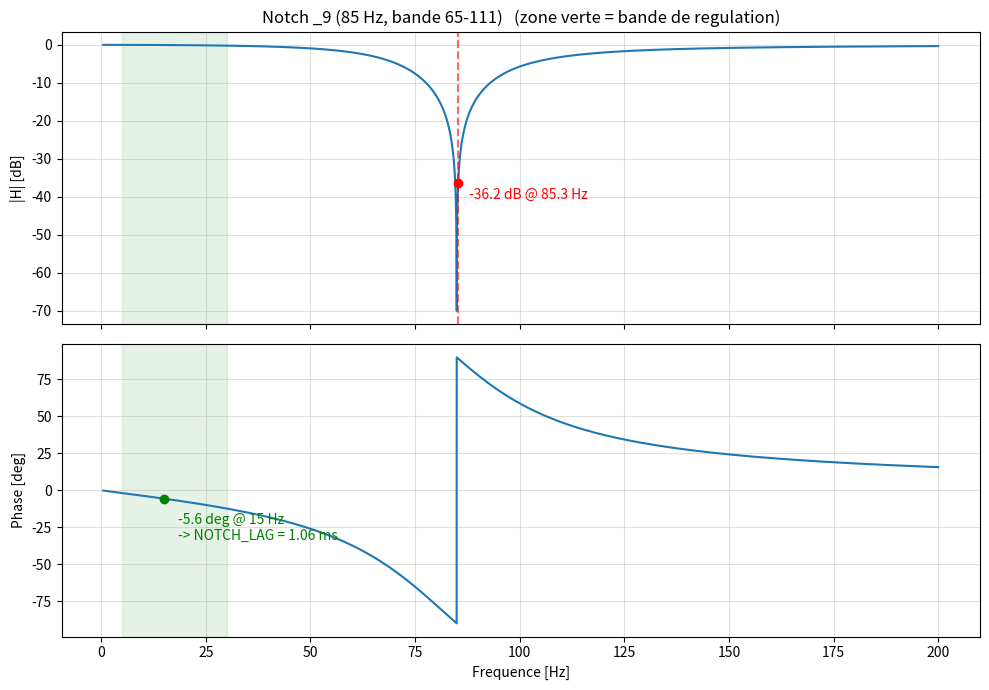

Recreate this plot in Python.
# =============================================================================
#  notch_outil.py
#  Outil d'analyse du filtre coupe-bande (notch) du firmware.
#
#  - Choisis un jeu de coefficients predefini ("_0" a "_10") OU un notch
#    custom (F0_CUSTOM / BW_CUSTOM) -> il imprime les #define a coller.
#  - Trace |H| et la phase, avec un marqueur du retard equivalent.
#  - Imprime le NOTCH_LAG a mettre dans lqi-inertie.py : c'est le retard
#    equivalent moyen dans la bande de regulation (BANDE_REG), calcule par
#    tau_eq(f) = -phase(f) / omega  (PAS le point a -45 degres, qui ne vaut
#    que pour un filtre du 1er ordre).
# =============================================================================

import numpy as np
import matplotlib.pyplot as plt
from scipy.signal import freqz

# ============================== A MODIFIER ===================================
CHOIX     = "_9"       # "_0".."_10" (jeux du FunctionHeader.h) ou "custom"
F0_CUSTOM = 85.3       # [Hz] centre du notch custom (si CHOIX = "custom")
BW_CUSTOM = 40.0       # [Hz] largeur de bande coupee du notch custom
F_RES     = 85.3       # [Hz] frequence de la resonance a attenuer (marqueur)
BANDE_REG = (5.0, 30.0)  # [Hz] bande de regulation pour le calcul du NOTCH_LAG
FS        = 25000.0    # [Hz] frequence de la boucle (ISR)
# =============================================================================

# Jeux de coefficients du FunctionHeader.h : (A1_B1, A2, B0_B2, description)
JEUX = {
    "_0":  (-1.980143772501098,     0.980339665209542,     0.9901698326047711,      "56 Hz, bande 47-90"),
    "_1":  (-1.98898514926503589,   0.9892508998390186,    0.9946254499195093,      "65 Hz, bande 47-90"),
    "_2":  (-1.97860927758394145,   0.97886214822594597,   0.989431074112973,       "65 Hz, bande 34-119"),
    "_3":  (-1.98719807873359366,   0.98751192990729475,   0.99375596495364737,     "70 Hz, bande 50-100"),
    "_4":  (-1.9770910357912317,    0.97738681058138155,   0.98869340529069083,     "70 Hz, bande 37-128"),
    "_5":  (-1.9896496113551767,    0.98999709932613533,   0.99499854966306767,     "75 Hz, bande 57-95"),
    "_6":  (-1.977307757140243538,  0.97763254912161579,   0.98881627456080790,     "75 Hz, bande 40-130 (actuel)"),
    "_7":  (-1.987853700192099483,  0.9882568325036572565, 0.99412841625182868,     "80 Hz, bande 60-108"),
    "_8":  (-1.9772418015560622,    0.97763254912162,      0.98881627456081,        "80 Hz, bande 46-136"),
    "_9":  (-1.988052149327327544,  0.9885052567179366534, 0.99425262835896833,     "85 Hz, bande 65-111"),
    "_10": (-1.988052149327327544,  0.9885052567179366534, 0.99425262835896833,     "85 Hz, bande 51-142 (= _9)"),
}


def notch_custom(f0, bw, fs):
    """Coefficients au format du firmware pour un notch (f0, bw)."""
    w0 = 2*np.pi*f0/fs
    t  = np.tan(np.pi*bw/fs)
    a2   = (1 - t)/(1 + t)
    b0b2 = (1 + a2)/2
    a1b1 = -2*b0b2*np.cos(w0)
    return a1b1, a2, b0b2


def analyse(a1b1, a2, b0b2, titre=""):
    b = [b0b2, a1b1, b0b2]
    a = [1.0, a1b1, a2]
    f = np.linspace(0.5, 200.0, 8000)
    w, Hc = freqz(b, a, worN=2*np.pi*f/FS)
    mag = 20*np.log10(np.abs(Hc))
    ph  = np.unwrap(np.angle(Hc))          # [rad]

    # retard equivalent tau(f) = -phase/omega (equivalent 1er ordre basse freq)
    tau_eq = -ph / (2*np.pi*f)             # [s]

    # NOTCH_LAG recommande : moyenne de tau_eq sur la bande de regulation
    mreg = (f >= BANDE_REG[0]) & (f <= BANDE_REG[1])
    lag = float(np.mean(tau_eq[mreg]))

    # attenuation et retard au marqueur F_RES
    kres = int(np.argmin(np.abs(f - F_RES)))
    k15  = int(np.argmin(np.abs(f - 15.0)))

    print(f"=== {titre} ===")
    print(f"attenuation a {F_RES:.1f} Hz : {mag[kres]:6.1f} dB")
    print(f"phase a 15 Hz : {np.degrees(ph[k15]):+6.2f} deg  ->  tau_eq = {tau_eq[k15]*1e3:.2f} ms")
    print(f"NOTCH_LAG recommande (moyenne {BANDE_REG[0]:.0f}-{BANDE_REG[1]:.0f} Hz) : "
          f"{lag*1e3:.2f} ms   ->   NOTCH_LAG = {lag:.2e}")

    fig, (ax1, ax2) = plt.subplots(2, 1, figsize=(10, 7), sharex=True)
    ax1.plot(f, mag)
    ax1.axvline(F_RES, color='r', ls='--', alpha=0.6)
    ax1.plot(F_RES, mag[kres], 'ro')
    ax1.annotate(f"{mag[kres]:.1f} dB @ {F_RES:.1f} Hz", (F_RES, mag[kres]),
                 textcoords="offset points", xytext=(8, -12), color='r')
    ax1.axvspan(*BANDE_REG, color='g', alpha=0.10)
    ax1.set_ylabel("|H| [dB]"); ax1.grid(True, alpha=0.4)
    ax1.set_title(f"Notch {titre}   (zone verte = bande de regulation)")

    ax2.plot(f, np.degrees(ph))
    ax2.plot(15.0, np.degrees(ph[k15]), 'go')
    ax2.annotate(f"{np.degrees(ph[k15]):+.1f} deg @ 15 Hz\n-> NOTCH_LAG = {lag*1e3:.2f} ms",
                 (15.0, np.degrees(ph[k15])), textcoords="offset points",
                 xytext=(10, -30), color='g')
    ax2.axvspan(*BANDE_REG, color='g', alpha=0.10)
    ax2.set_xlabel("Frequence [Hz]"); ax2.set_ylabel("Phase [deg]")
    ax2.grid(True, alpha=0.4)
    plt.tight_layout()
    return lag, mag[kres]


def tableau_comparatif():
    print(f"\n{'jeu':5s} | {'description':26s} | {'att@'+format(F_RES,'.1f')+'Hz':>11s} | {'NOTCH_LAG':>10s}")
    print("-" * 63)
    f = np.linspace(0.5, 200.0, 8000)
    for nom, (a1b1, a2, b0b2, desc) in JEUX.items():
        w, Hc = freqz([b0b2, a1b1, b0b2], [1.0, a1b1, a2], worN=2*np.pi*f/FS)
        mag = 20*np.log10(np.abs(Hc))
        ph = np.unwrap(np.angle(Hc))
        tau = -ph/(2*np.pi*f)
        mreg = (f >= BANDE_REG[0]) & (f <= BANDE_REG[1])
        kres = int(np.argmin(np.abs(f - F_RES)))
        print(f"{nom:5s} | {desc:26s} | {mag[kres]:8.1f} dB | {np.mean(tau[mreg])*1e3:7.2f} ms")


if __name__ == "__main__":
    if CHOIX == "custom":
        a1b1, a2, b0b2 = notch_custom(F0_CUSTOM, BW_CUSTOM, FS)
        print("Coefficients custom a coller dans FunctionHeader.h :")
        print(f"#define A1_B1_C   {a1b1:.15f}")
        print(f"#define A2_C      {a2:.15f}")
        print(f"#define B0_B2_C   {b0b2:.15f}\n")
        analyse(a1b1, a2, b0b2, f"custom {F0_CUSTOM:.1f} Hz, bande {BW_CUSTOM:.0f} Hz")
    else:
        a1b1, a2, b0b2, desc = JEUX[CHOIX]
        analyse(a1b1, a2, b0b2, f"{CHOIX} ({desc})")

    tableau_comparatif()
    plt.show()
